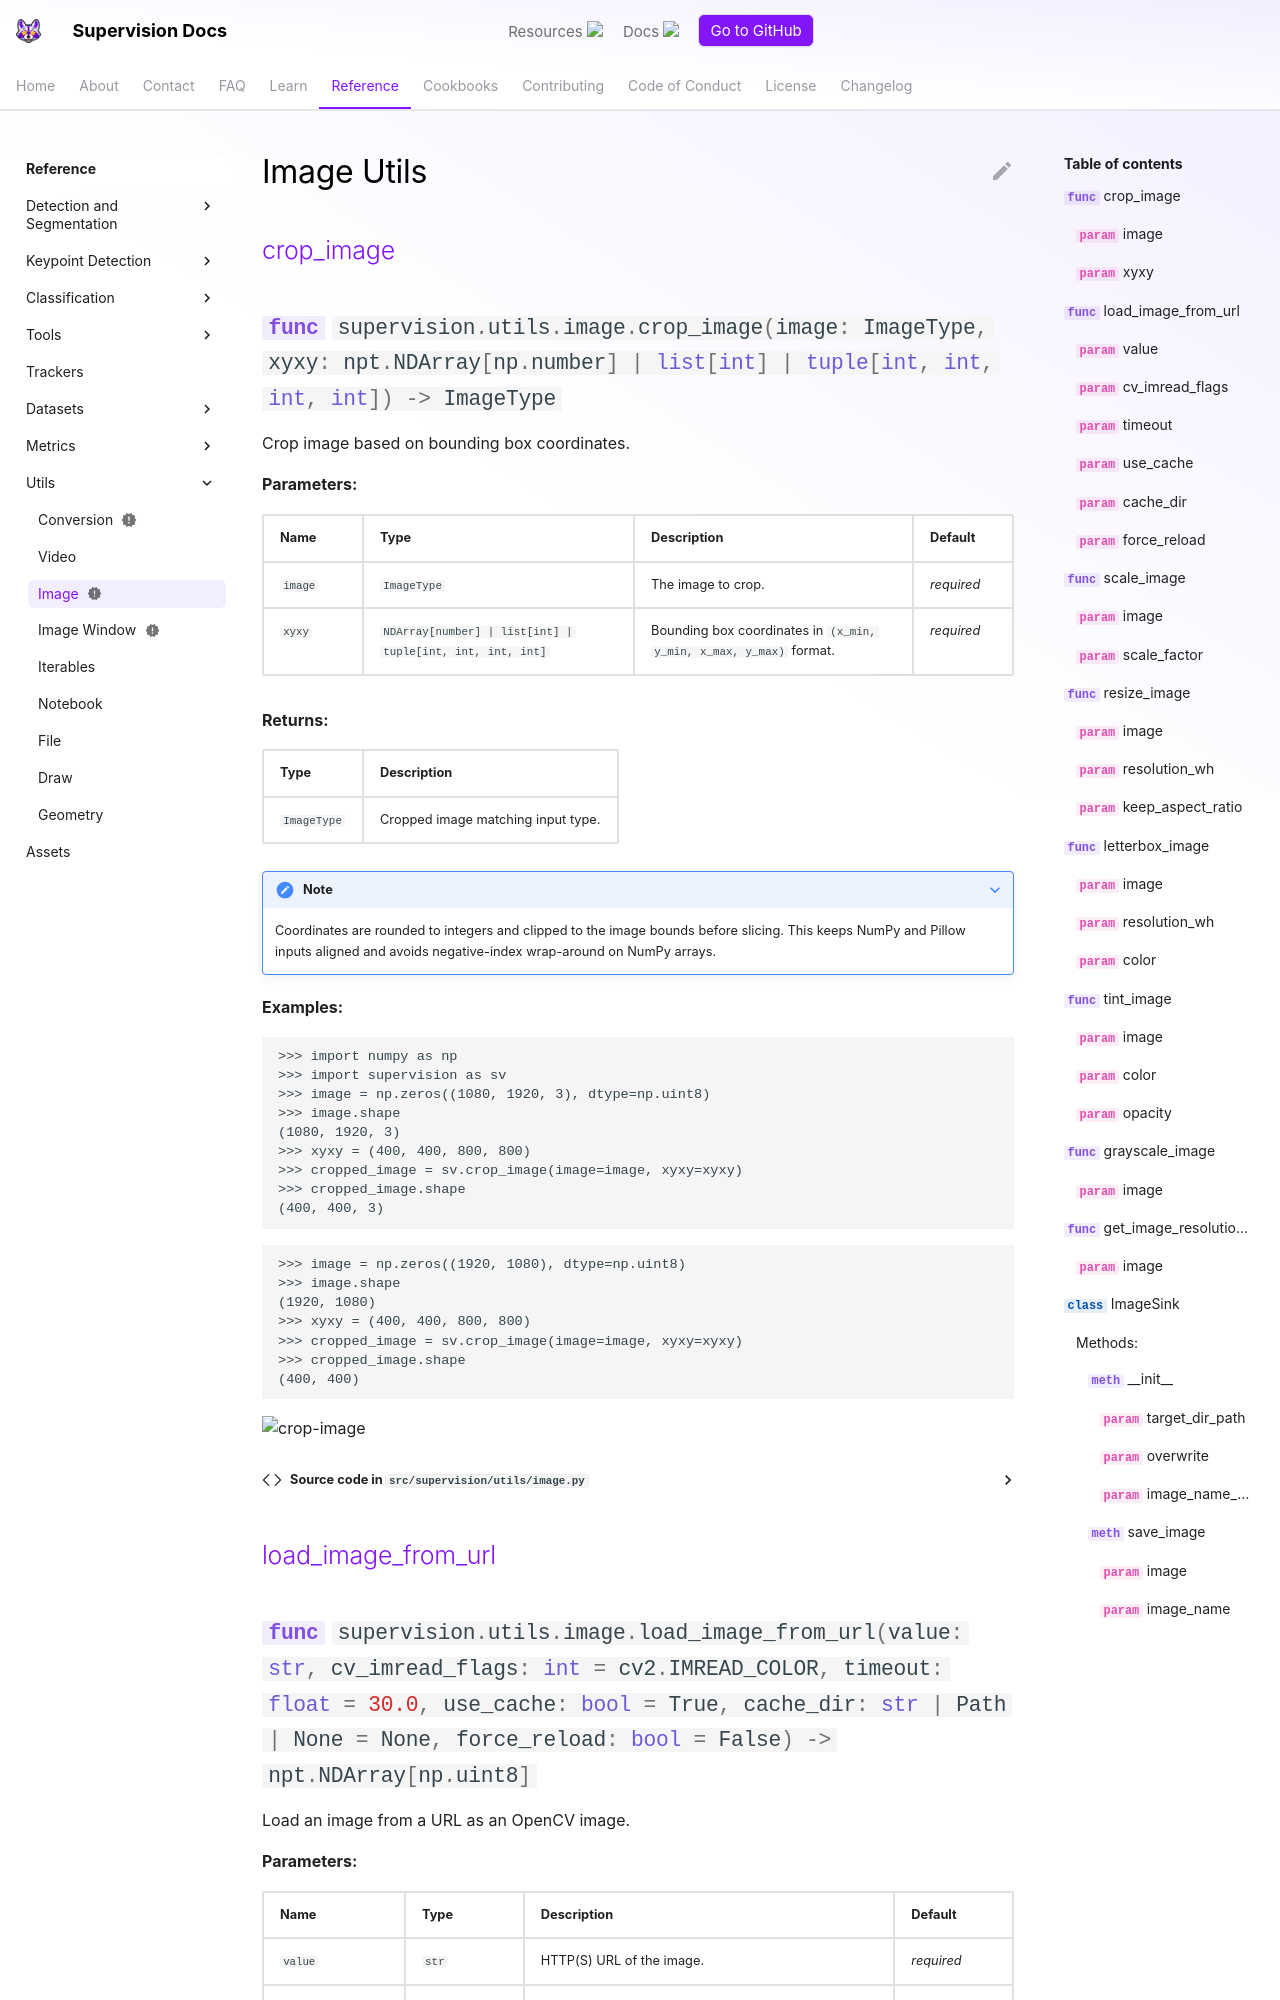

repository: CornellHalifax/dsh-u-20261026-roboflow__supervision · page: develop/utils/image/index.html · generator: mkdocs

---
comments: true
status: new
---

# Image Utils

<div class="md-typeset">
    <h2><a href="#supervision.utils.image.crop_image">crop_image</a></h2>
</div>

:::supervision.utils.image.crop_image

<div class="md-typeset">
    <h2><a href=
